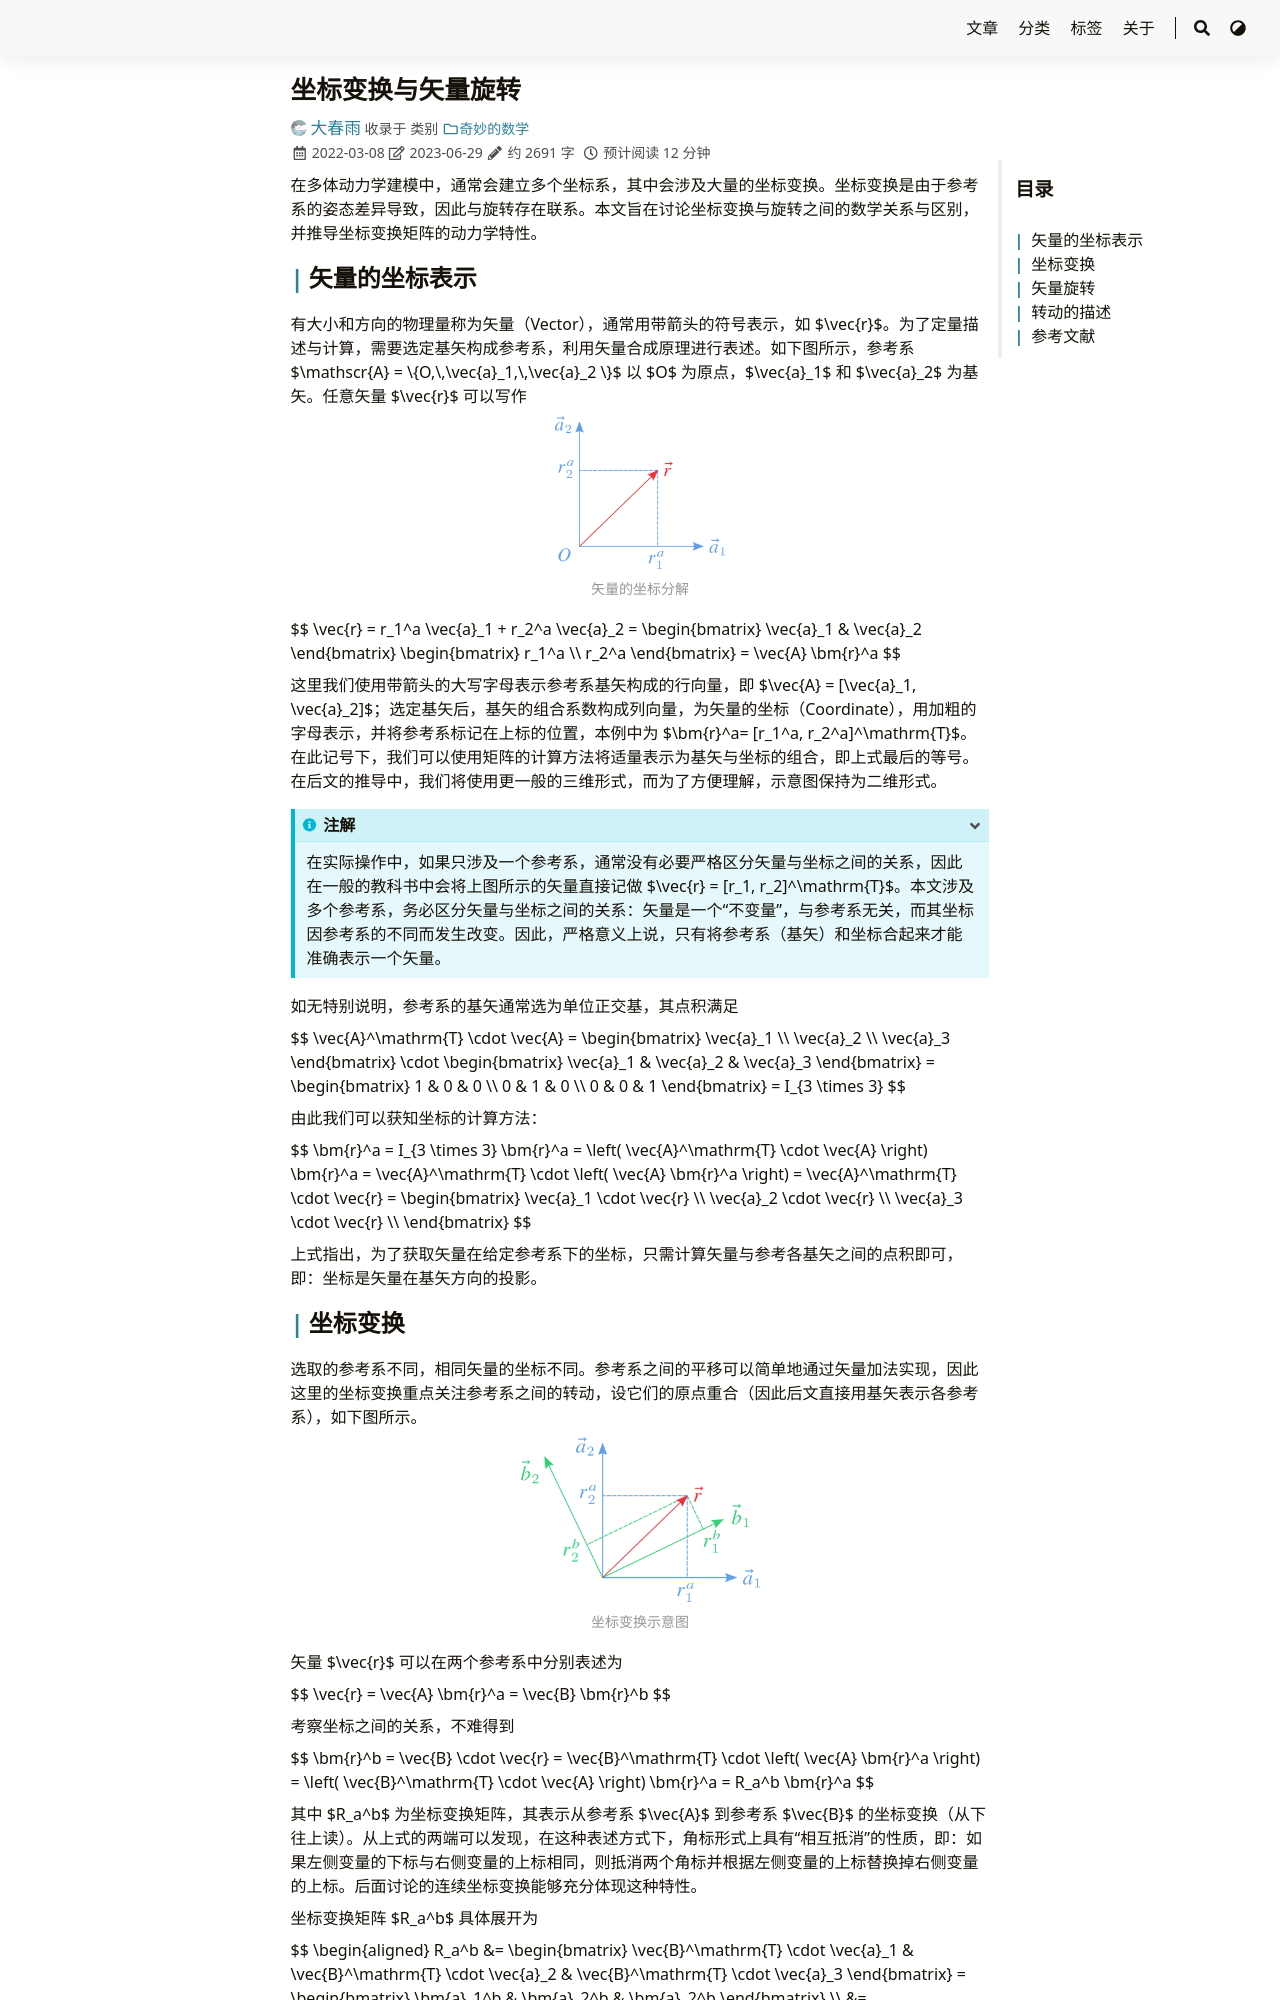

repository: iChunyu/iChunyu.github.io · page: vectortransform/index.html · generator: sphinx

---
title: "坐标变换与矢量旋转"
date: 2022-03-08T14:48:25+08:00
tags: ["坐标变换","矢量旋转"]
categories: ["奇妙的数学"]
draft: false
---

在多体动力学建模中，通常会建立多个坐标系，其中会涉及大量的坐标变换。坐标变换是由于参考系的姿态差异导致，因此与旋转存在联系。本文旨在讨论坐标变换与旋转之间的数学关系与区别，并推导坐标变换矩阵的动力学特性。

<!--more-->

## 矢量的坐标表示

有大小和方向的物理量称为矢量（Vector），通常用带箭头的符号表示，如 $\vec{r}$。为了定量描述与计算，需要选定基矢构成参考系，利用矢量合成原理进行表述。如下图所示，参考系 {{< math >}}$\mathscr{A} = \{O,\,\vec{a}_1,\,\vec{a}_2 \}${{< /math >}} 以 $O$ 为原点，$\vec{a}_1$ 和 $\vec{a}_2$ 为基矢。任意矢量 $\vec{r}$ 可以写作

<div align=center>
    <img src=coordinate.png width=25% />
</div>

{{< math >}}$$
\vec{r} = r_1^a \vec{a}_1 + r_2^a \vec{a}_2 
= \begin{bmatrix} \vec{a}_1 & \vec{a}_2 \end{bmatrix}
    \begin{bmatrix} r_1^a \\ r_2^a \end{bmatrix}
= \vec{A} \mathbf{r}^a
$${{< /math >}}

这里我们使用带箭头的大写字母表示参考系基矢构成的行向量，即 $\vec{A} = [\vec{a}_1, \vec{a}_2]$；选定基矢后，基矢的组合系数构成列向量，为矢量的坐标（Coordinate），用加粗的字母表示，并将参考系标记在上标的位置，本例中为 $\mathbf{r}^a= [r_1^a, r_2^a]^\mathrm{T}$。在此记号下，我们可以使用矩阵的计算方法将适量表示为基矢与坐标的组合，即上式最后的等号。在后文的推导中，我们将使用更一般的三维形式，而为了方便理解，示意图保持为二维形式。

{{< admonition info 注解 >}}
在实际操作中，如果只涉及一个参考系，通常没有必要严格区分矢量与坐标之间的关系，因此在一般的教科书中会将上图所示的矢量直接记做 $\vec{r} = [r_1, r_2]^\mathrm{T}$。本文涉及多个参考系，务必区分矢量与坐标之间的关系：矢量是一个“不变量”，与参考系无关，而其坐标因参考系的不同而发生改变。因此，严格意义上说，只有将参考系（基矢）和坐标合起来才能准确表示一个矢量。
{{< /admonition >}}

如无特别说明，参考系的基矢通常选为单位正交基，其点积满足

{{< math >}}$$
\vec{A}^\mathrm{T} \cdot \vec{A} = 
\begin{bmatrix} \vec{a}_1 \\ \vec{a}_2 \\ \vec{a}_3 \end{bmatrix}
\cdot
\begin{bmatrix} \vec{a}_1 & \vec{a}_2 & \vec{a}_3 \end{bmatrix}
= \begin{bmatrix}
1 & 0 & 0 \\ 0 & 1 & 0 \\ 0 & 0 & 1
\end{bmatrix} = I_{3 \times 3}
$${{< /math >}}

由此我们可以获知坐标的计算方法：

{{< math >}}$$
\mathbf{r}^a = I_{3 \times 3} \mathbf{r}^a 
= \left( \vec{A}^\mathrm{T} \cdot \vec{A} \right)  \mathbf{r}^a 
= \vec{A}^\mathrm{T} \cdot \left( \vec{A} \mathbf{r}^a \right)
= \vec{A}^\mathrm{T} \cdot \vec{r} 
= \begin{bmatrix}
    \vec{a}_1 \cdot \vec{r} \\
    \vec{a}_2 \cdot \vec{r} \\
    \vec{a}_3 \cdot \vec{r} \\
\end{bmatrix}
$${{< /math >}}

上式指出，为了获取矢量在给定参考系下的坐标，只需计算矢量与参考各基矢之间的点积即可，即：坐标是矢量在基矢方向的投影。
